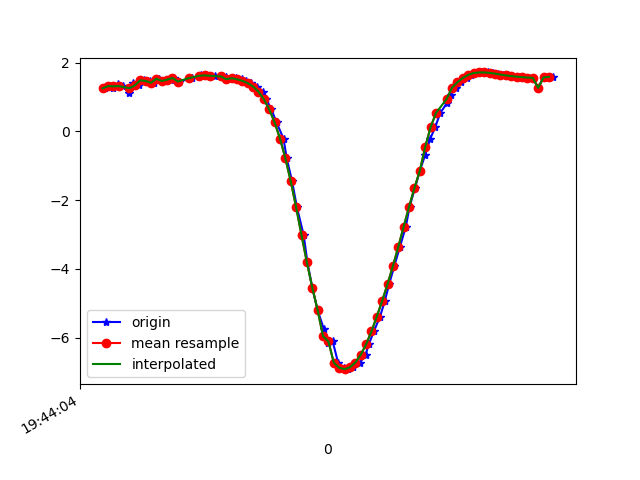

The data file committed next to this chart (first rows):
1617738244310, 433880947625567, 1.2472438, -4.44474, 8.644576
1617738244325, 433880966856337, 1.315, -4.422, 8.646
1617738244340, 433880986087107, 1.25, -4.442, 8.646
1617738244358, 433881005317877, 1.365, -4.467, 8.615
1617738244376, 433881024548647, 1.315, -4.432, 8.641
1617738244400, 433881043779417, 1.1, -4.265, 8.754
1617738244415, 433881063010187, 1.409, -4.552, 8.564
1617738244434, 433881082240957, 1.334, -4.578, 8.562
1617738244453, 433881101471727, 1.483, -4.606, 8.522
1617738244478, 433881120702497, 1.465, -4.573, 8.543
1617738244491, 433881139933267, 1.41, -4.68, 8.494
1617738244509, 433881159164037, 1.528, -4.671, 8.478
1617738244529, 433881178394807, 1.463, -4.659, 8.497
1617738244553, 433881197625577, 1.501, -4.817, 8.402
1617738244567, 433881216856347, 1.551, -4.792, 8.407
1617738244586, 433881236087117, 1.447, -4.793, 8.425
1617738244634, 433881255317887, 1.545, -4.928, 8.329
1617738244660, 433881274548657, 1.599, -4.911, 8.329
1617738244663, 433881293779427, 1.616, -4.9, 8.332
1617738244665, 433881313010197, 1.632, -4.902, 8.328
1617738244681, 433881332240967, 1.625, -4.911, 8.323
1617738244701, 433881351471737, 1.619, -4.923, 8.318
1617738244719, 433881370702507, 1.61, -4.942, 8.308
1617738244743, 433881389933277, 1.601, -4.959, 8.299
1617738244759, 433881409164047, 1.589, -4.967, 8.297
1617738244776, 433881428517889, 1.515, -4.593, 8.523
1617738244795, 433881447748659, 1.543, -4.99, 8.292
1617738244818, 433881466979429, 1.512, -5.011, 8.285
1617738244832, 433881486210199, 1.467, -5.033, 8.28
1617738244851, 433881505440969, 1.402, -5.063, 8.273
1617738244876, 433881524671739, 1.301, -5.102, 8.265
1617738244896, 433881543902509, 1.152, -5.144, 8.262
1617738244909, 433881563133279, 0.9313, -5.197, 8.256
1617738244928, 433881582364049, 0.6364, -5.287, 8.227
1617738244947, 433881601594819, 0.2597, -5.427, 8.156
1617738244973, 433881620825589, -0.211, -5.599, 8.04
1617738244985, 433881640056359, -0.7836, -5.78, 7.875
1617738245005, 433881659287129, -1.456, -5.955, 7.646
1617738245023, 433881678517899, -2.211, -6.13, 7.32
1617738245048, 433881697748669, -3.017, -6.271, 6.9
1617738245062, 433881716979439, -3.808, -6.316, 6.453
1617738245080, 433881736210209, -4.541, -6.317, 5.959
1617738245100, 433881755440979, -5.201, -6.327, 5.381
1617738245123, 433881774671749, -5.746, -6.284, 4.852
1617738245137, 433881793902519, -6.165, -6.158, 4.485
1617738245156, 433881813133289, -6.105, -6.079, 4.672
1617738245176, 433881832364059, -6.724, -5.81, 4.133
1617738245197, 433881851594829, -6.871, -5.65, 4.112
1617738245214, 433881870825599, -6.913, -5.513, 4.226
1617738245233, 433881890056369, -6.858, -5.404, 4.45
1617738245258, 433881909287139, -6.72, -5.338, 4.731
1617738245278, 433881928517909, -6.497, -5.324, 5.049
1617738245290, 433881947748679, -6.195, -5.343, 5.396
1617738245309, 433881966979449, -5.815, -5.36, 5.788
1617738245332, 433881986210219, -5.385, -5.339, 6.208
1617738245350, 433882005440989, -4.927, -5.283, 6.622
1617738245366, 433882024671759, -4.439, -5.207, 7.016
1617738245385, 433882043902529, -3.915, -5.122, 7.381
1617738245406, 433882063133299, -3.355, -5.016, 7.721
1617738245428, 433882082364069, -2.769, -4.851, 8.052
1617738245442, 433882101594839, -2.192, -4.619, 8.361
... 28 more rows
